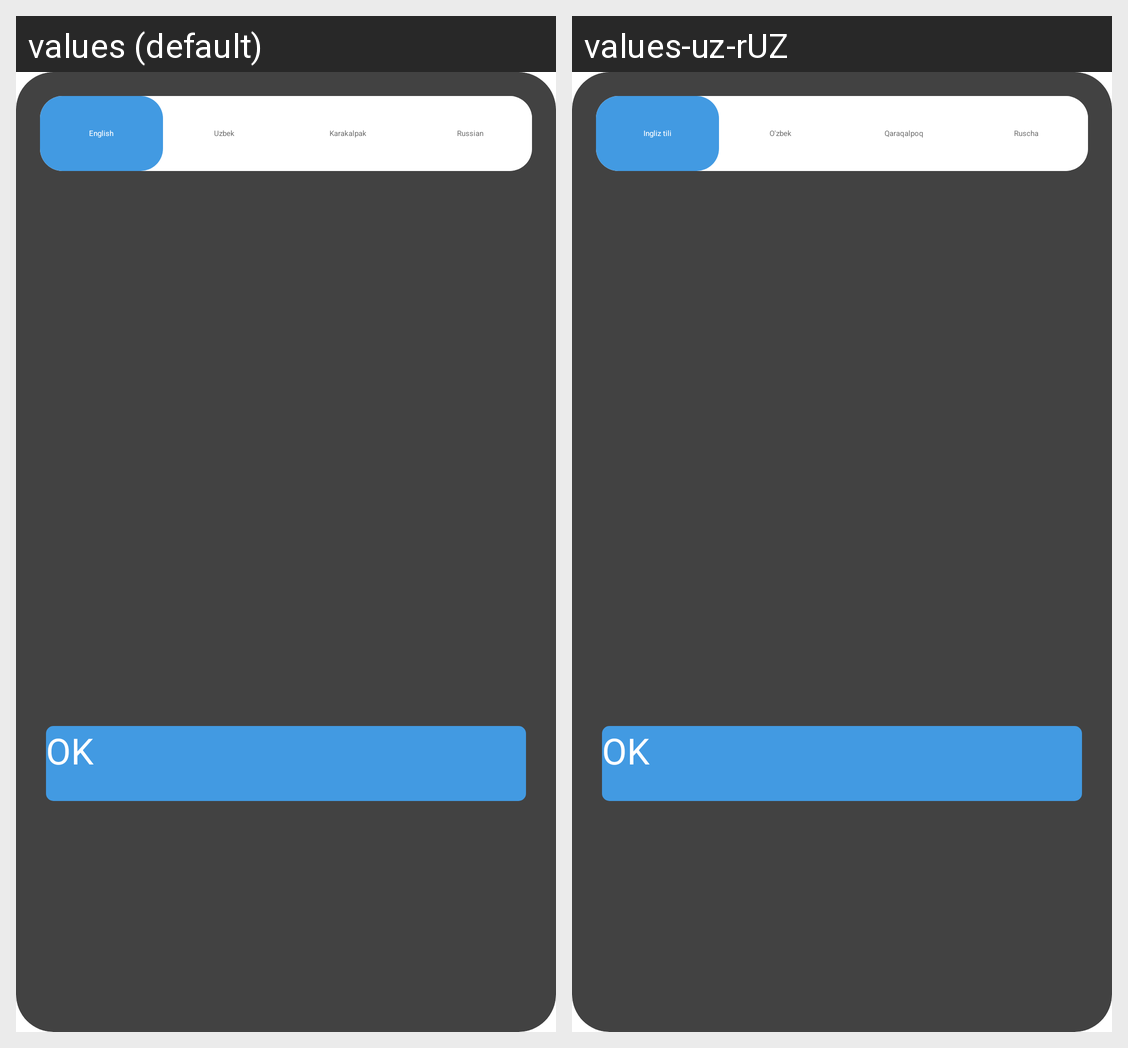

Strings drawn on this Android screen and how each of the app's shown locales translates them:
Android screen res/layout/popup_dictionary.xml rendered under 2 locales, left to right: values (default), values-uz-rUZ. Device: Nexus 5 (rendered at 1080×1920; each locale shown at half size, 540×960, under a caption strip naming it); theme Theme.ilearn.
Strings drawn on this screen, with the default value and each locale's value (text and hints the layout hard-codes, and strings that could not be matched under every locale, appear in the picture but are not listed):

english_language
  values: English
  values-uz-rUZ: Ingliz tili

ozbek_language
  values: Uzbek
  values-uz-rUZ: O'zbek

karakalpak_language
  values: Karakalpak
  values-uz-rUZ: Qaraqalpoq

russian_language
  values: Russian
  values-uz-rUZ: Ruscha
